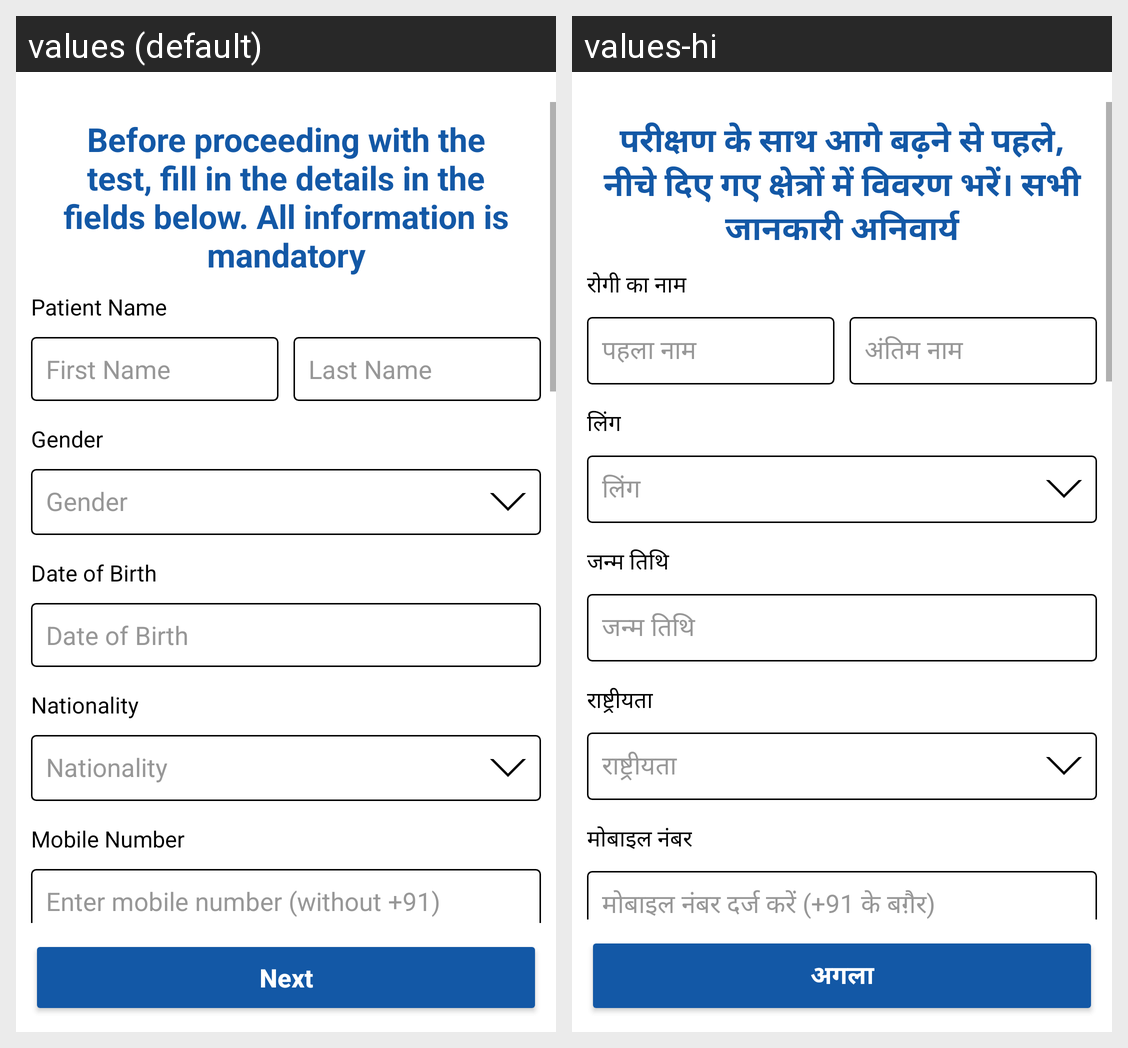

Strings drawn on this Android screen and how each of the app's shown locales translates them:
Android screen res/layout/activity_form.xml rendered under 2 locales, left to right: values (default), values-hi. Device: Nexus 5 (rendered at 1080×1920; each locale shown at half size, 540×960, under a caption strip naming it); theme Theme.Covid_form.
Strings drawn on this screen, with the default value and each locale's value (text and hints the layout hard-codes, and strings that could not be matched under every locale, appear in the picture but are not listed):

step_1
  values: Before proceeding with the test, fill in the details in the fields below. All information is mandatory
  values-hi: परीक्षण के साथ आगे बढ़ने से पहले, नीचे दिए गए क्षेत्रों में विवरण भरें। सभी जानकारी अनिवार्य

patient_name
  values: Patient Name
  values-hi: रोगी का नाम

first_name
  values: First Name
  values-hi: पहला नाम

last_name
  values: Last Name
  values-hi: अंतिम नाम

gender
  values: Gender
  values-hi: लिंग

dob
  values: Date of Birth
  values-hi: जन्म तिथि

nationality
  values: Nationality
  values-hi: राष्ट्रीयता

mobile_number
  values: Mobile Number
  values-hi: मोबाइल नंबर

enter_mobile_number
  values: Enter mobile number (without +91)
  values-hi: मोबाइल नंबर दर्ज करें (+91 के बग़ैर)

next
  values: Next
  values-hi: अगला
